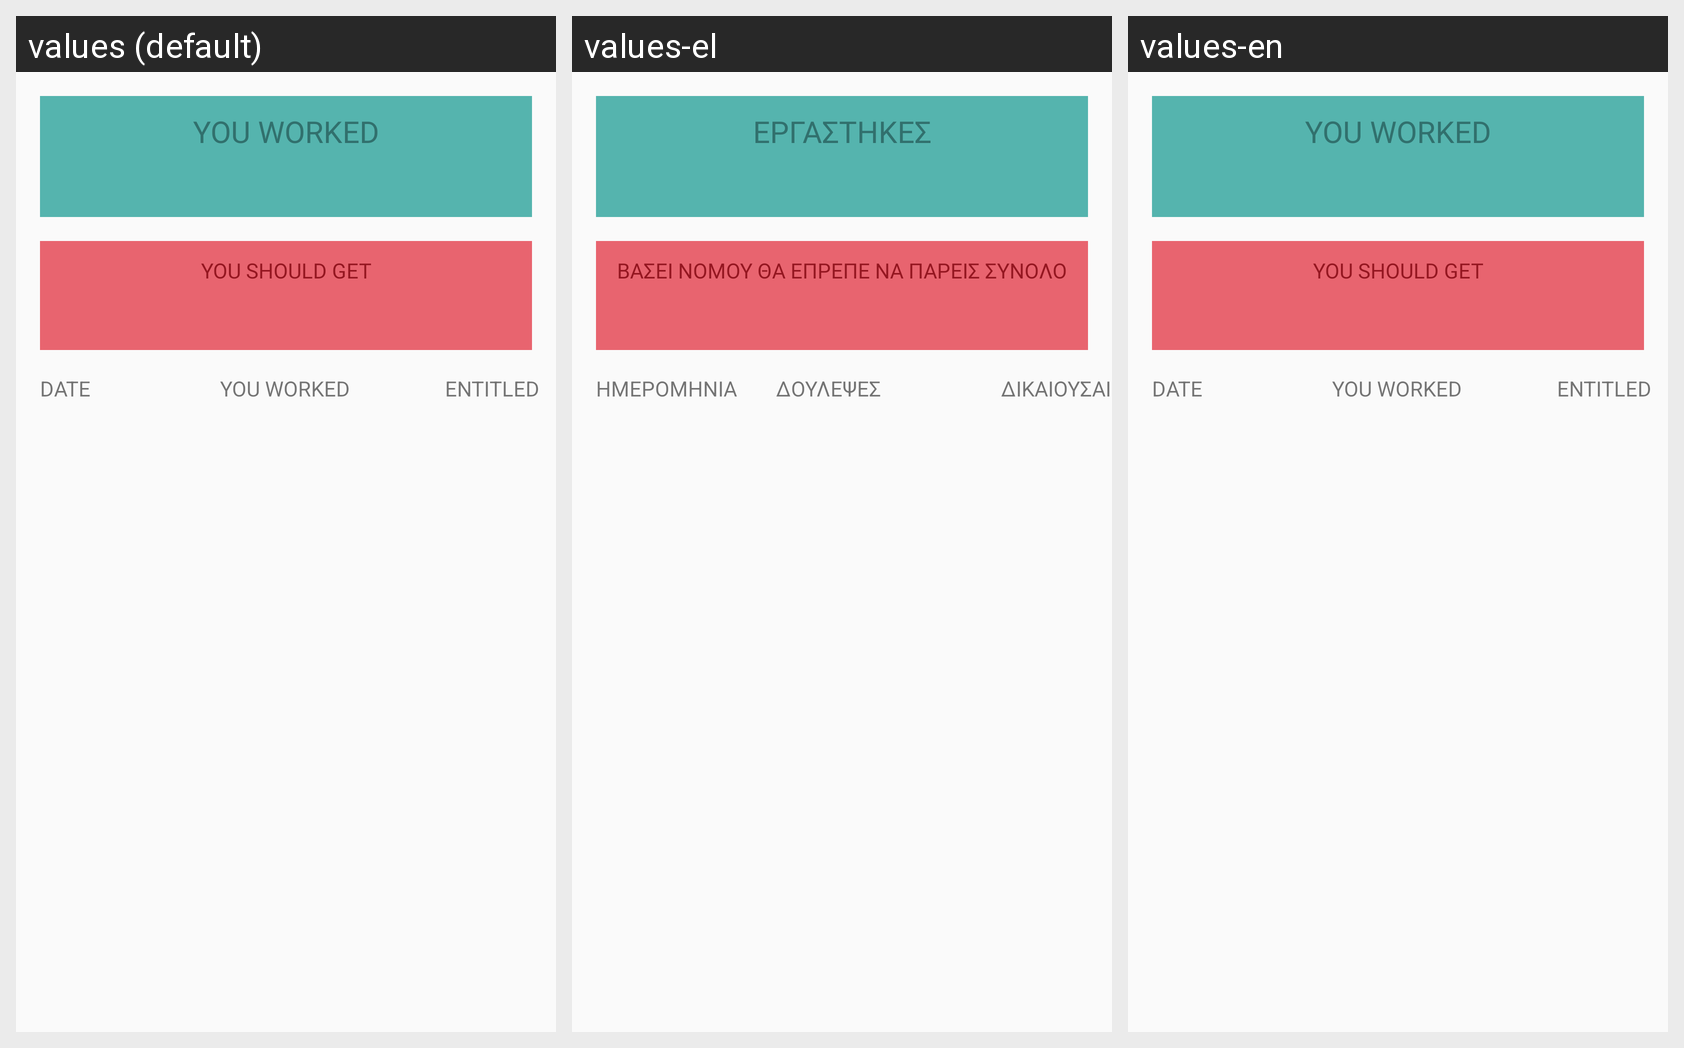

Locale-by-locale string values for the Android screen shown in this grid:
Android screen res/layout/fragment_all_history.xml rendered under 3 locales, left to right: values (default), values-el, values-en. Device: Nexus 5 (rendered at 1080×1920; each locale shown at half size, 540×960, under a caption strip naming it); theme AppTheme.
Strings drawn on this screen, with the default value and each locale's value (text and hints the layout hard-codes, and strings that could not be matched under every locale, appear in the picture but are not listed):

history_youhaveworked
  values: YOU WORKED
  values-el: ΕΡΓΑΣΤΗΚΕΣ
  values-en: YOU WORKED

history_accordingtolaw
  values: YOU SHOULD GET
  values-el: ΒΑΣΕΙ ΝΟΜΟΥ ΘΑ ΕΠΡΕΠΕ ΝΑ ΠΑΡΕΙΣ ΣΥΝΟΛΟ
  values-en: YOU SHOULD GET

history_table_header_date
  values: DATE
  values-el: ΗΜΕΡΟΜΗΝΙΑ
  values-en: DATE

history_table_header_hours
  values: YOU WORKED
  values-el: ΔΟΥΛΕΨΕΣ
  values-en: YOU WORKED

history_table_header_entitled
  values: ENTITLED
  values-el: ΔΙΚΑΙΟΥΣΑΙ
  values-en: ENTITLED
